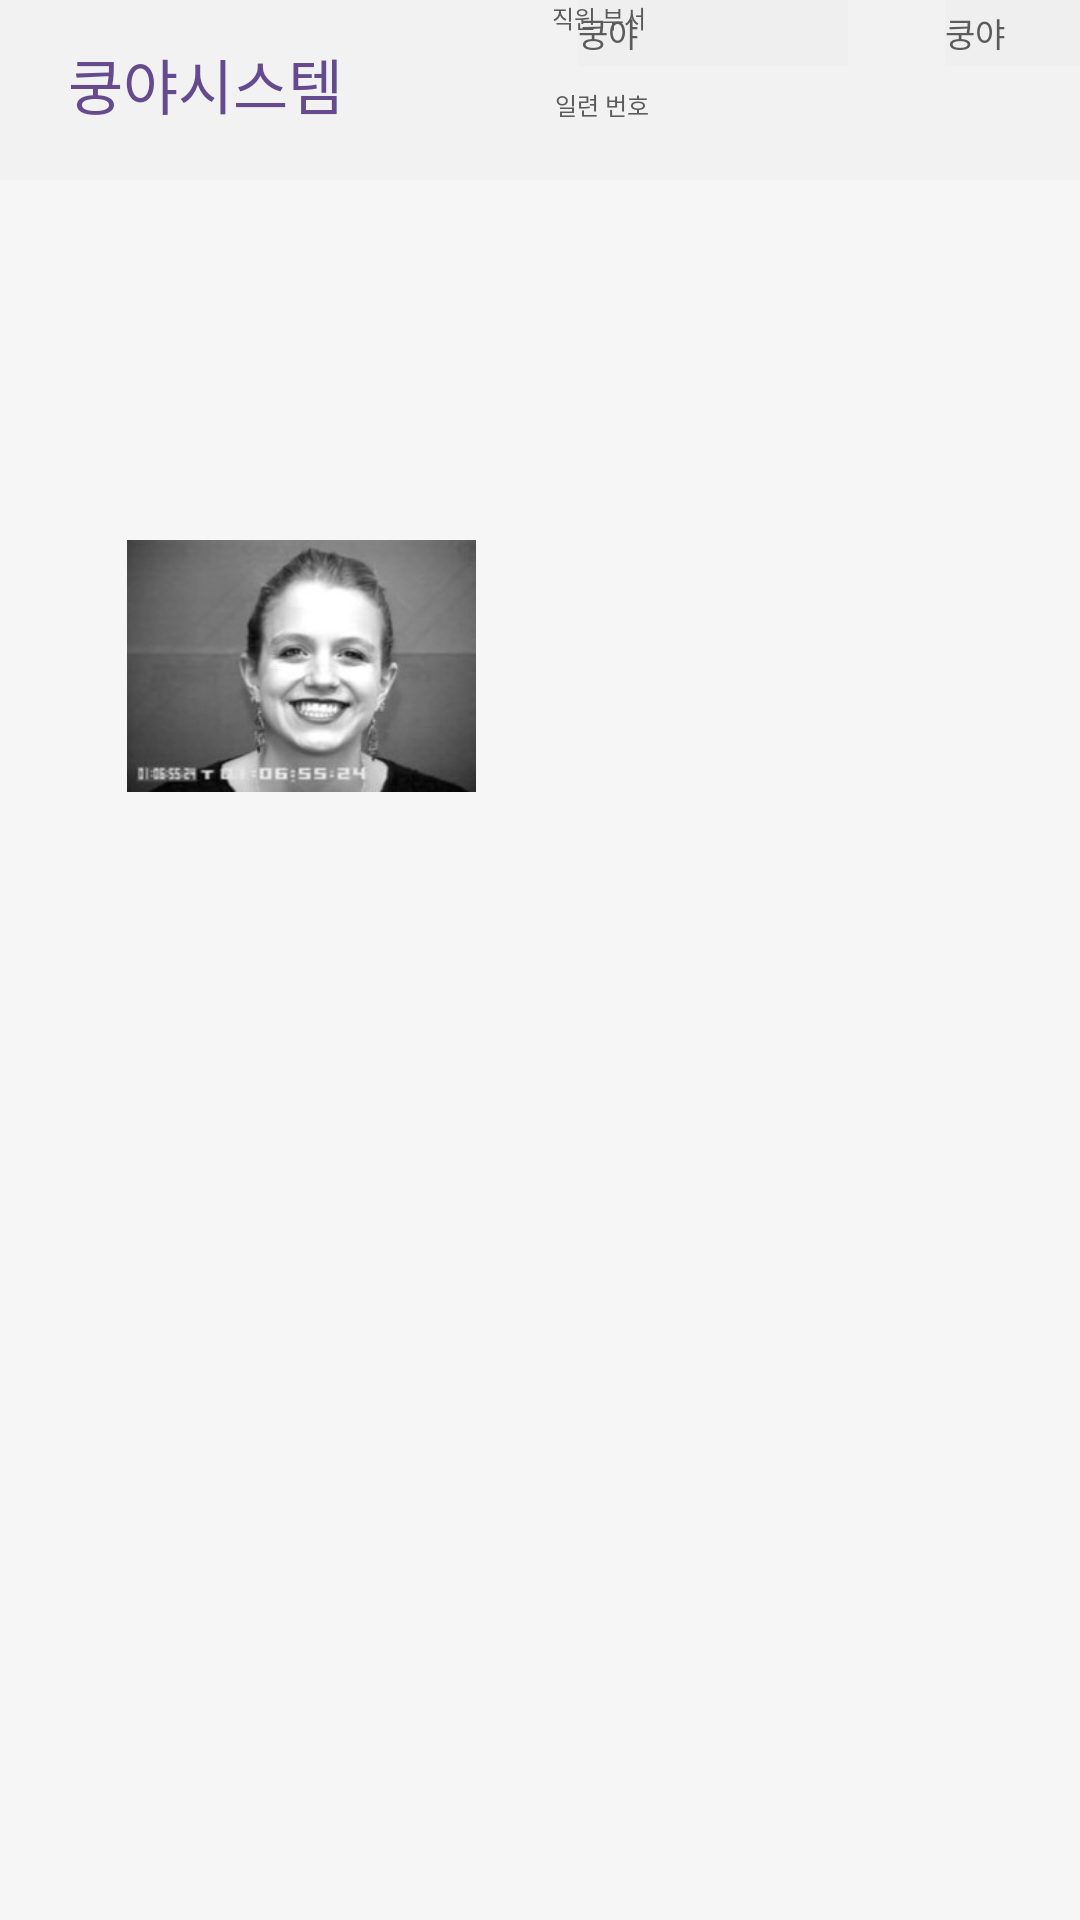

Android layout source for this screen:
<!-- AndroidManifest.xml: application theme Theme.Hanium2 -->
<!-- res/layout/activity_list.xml -->
<?xml version="1.0" encoding="utf-8"?>
<androidx.constraintlayout.widget.ConstraintLayout xmlns:android="http://schemas.android.com/apk/res/android"
    xmlns:app="http://schemas.android.com/apk/res-auto"
    xmlns:tools="http://schemas.android.com/tools"
    android:layout_width="match_parent"
    android:layout_height="match_parent"
    android:background="#f6f6f6"
    tools:context=".MainActivity">

    <View
        android:id="@+id/view2"
        android:layout_width="wrap_content"
        android:layout_height="60dp"
        android:background="#f2f2f2"
        app:layout_constraintBottom_toBottomOf="parent"
        app:layout_constraintEnd_toEndOf="parent"
        app:layout_constraintHorizontal_bias="1.0"
        app:layout_constraintStart_toStartOf="parent"
        app:layout_constraintTop_toTopOf="parent"
        app:layout_constraintVertical_bias="0.0"
        tools:ignore="MissingConstraints">


    </View>

    <TextView
        android:layout_width="wrap_content"
        android:layout_height="wrap_content"
        android:text="쿵야시스템"
        android:textColor="#654b8d"
        android:textSize="20sp"
        android:textStyle="normal"
        app:layout_constraintBottom_toBottomOf="parent"
        app:layout_constraintEnd_toEndOf="@+id/view2"
        app:layout_constraintHorizontal_bias="0.084"
        app:layout_constraintStart_toStartOf="parent"
        app:layout_constraintTop_toTopOf="parent"
        app:layout_constraintVertical_bias="0.022"
        tools:ignore="MissingConstraints" />

    <TextView
        android:id="@+id/textView2"
        android:layout_width="wrap_content"
        android:layout_height="wrap_content"
        android:layout_marginStart="164dp"
        android:layout_marginTop="82dp"
        android:layout_marginEnd="164dp"
        android:layout_marginBottom="15dp"
        android:text="직원 목록"
        android:textColor="#4a4a4a"
        android:textSize="21sp"
        android:textStyle="normal"
        app:layout_constraintBottom_toTopOf="@+id/view2"
        app:layout_constraintEnd_toEndOf="parent"
        app:layout_constraintHorizontal_bias="0.0"
        app:layout_constraintStart_toStartOf="parent" />

    <View
        android:id="@+id/view345"
        android:layout_width="21dp"
        android:layout_height="2dp"
        android:layout_marginStart="195dp"
        android:layout_marginTop="15dp"
        android:layout_marginEnd="195dp"
        android:background="#b8b5b5"
        app:layout_constraintEnd_toEndOf="parent"
        app:layout_constraintStart_toStartOf="parent"
        app:layout_constraintTop_toBottomOf="@+id/textView2"></View>

    <LinearLayout
        android:layout_width="wrap_content"
        android:layout_height="wrap_content"
        android:layout_marginEnd="411dp"
        android:layout_marginBottom="731dp"
        android:orientation="vertical"
        app:layout_constraintBottom_toBottomOf="parent"
        app:layout_constraintEnd_toEndOf="parent"
        app:layout_constraintStart_toStartOf="parent"
        app:layout_constraintTop_toTopOf="parent">

    </LinearLayout>

    <ImageView
        android:id="@+id/imageView2"
        android:layout_width="127dp"
        android:layout_height="84dp"
        android:layout_marginStart="37dp"
        android:layout_marginTop="201dp"
        android:layout_marginEnd="19dp"
        android:layout_marginBottom="376dp"
        android:src="@drawable/face"
        app:layout_constraintBottom_toBottomOf="parent"
        app:layout_constraintEnd_toStartOf="@+id/textView10"
        app:layout_constraintHorizontal_bias="0.0"
        app:layout_constraintStart_toStartOf="parent"
        app:layout_constraintVertical_bias="1.0" />

    <TextView
        android:id="@+id/textView16"
        android:layout_width="90dp"
        android:layout_height="22dp"
        android:layout_marginStart="8dp"
        android:layout_marginTop="1dp"
        android:layout_marginEnd="36dp"
        android:layout_marginBottom="384dp"
        android:background="#efefef"
        android:gravity="center_vertical"
        android:includeFontPadding="false"
        android:textColor="#5b5b5b"
        android:textSize="11sp"
        android:textStyle="normal"
        app:layout_constraintBottom_toBottomOf="parent"
        app:layout_constraintEnd_toEndOf="parent"
        app:layout_constraintStart_toEndOf="@+id/textView5"
        app:layout_constraintTop_toBottomOf="@+id/textView14"
        android:text="쿵야" />

    <TextView
        android:id="@+id/textView17"
        android:layout_width="wrap_content"
        android:layout_height="wrap_content"
        android:layout_marginStart="20dp"
        android:layout_marginBottom="4dp"
        android:textColor="#5b5b5b"
        android:textSize="8sp"
        android:textStyle="normal"
        app:layout_constraintBottom_toTopOf="@+id/textView10"
        app:layout_constraintStart_toEndOf="@+id/imageView2"
        android:text="직원 부서" />

    <TextView
        android:id="@+id/textView10"
        android:layout_width="90dp"
        android:layout_height="22dp"
        android:layout_marginTop="4dp"
        android:layout_marginBottom="7dp"
        android:background="#efefef"

        android:gravity="center_vertical"
        android:includeFontPadding="false"
        android:text="쿵야"
        android:textColor="#5b5b5b"
        android:textSize="11sp"
        android:textStyle="normal"
        app:layout_constraintBottom_toTopOf="@+id/textView8"
        app:layout_constraintEnd_toEndOf="parent"
        app:layout_constraintStart_toEndOf="@+id/view2"
        app:layout_constraintTop_toBottomOf="@+id/textView17" />

    <TextView
        android:id="@+id/textView14"
        android:layout_width="wrap_content"
        android:layout_height="wrap_content"
        android:layout_marginStart="68dp"
        android:layout_marginEnd="95dp"
        android:layout_marginBottom="1dp"
        android:text="휴대 번호"
        android:textColor="#5b5b5b"
        android:textSize="8sp"
        android:textStyle="normal"
        app:layout_constraintBottom_toTopOf="@+id/textView16"
        app:layout_constraintEnd_toEndOf="parent"
        app:layout_constraintStart_toEndOf="@+id/textView8" />

    <TextView
        android:id="@+id/textView5"
        android:layout_width="90dp"
        android:layout_height="22dp"
        android:layout_marginStart="20dp"

        android:layout_marginEnd="4dp"
        android:layout_marginBottom="653dp"
        android:background="#efefef"
        android:gravity="center_vertical"
        android:includeFontPadding="false"
        android:text="쿵야"
        android:textColor="#5b5b5b"
        android:textSize="11sp"
        android:textStyle="normal"
        app:layout_constraintBottom_toBottomOf="parent"
        app:layout_constraintEnd_toStartOf="@+id/view2"
        app:layout_constraintStart_toEndOf="@+id/imageView2"
        app:layout_constraintTop_toTopOf="parent" />

    <TextView
        android:id="@+id/textView8"
        android:layout_width="wrap_content"
        android:layout_height="wrap_content"
        android:layout_marginStart="21dp"
        android:layout_marginTop="7dp"
        android:textColor="#5b5b5b"
        android:textSize="8sp"
        android:textStyle="normal"
        app:layout_constraintStart_toEndOf="@+id/imageView2"
        app:layout_constraintTop_toBottomOf="@+id/textView10"
        android:text="일련 번호" />

</androidx.constraintlayout.widget.ConstraintLayout>
<!-- resources referenced by this layout -->
<resources>
  <!-- drawable face: jpg bitmap (drawable, 32726 bytes) -->
  <style name="Theme.Hanium2" parent="Theme.AppCompat.Light">
          
          <item name="colorPrimary">@color/purple_500</item>
          <item name="colorPrimaryVariant">@color/purple_700</item>
          <item name="colorOnPrimary">@color/white</item>
          
          <item name="colorSecondary">@color/teal_200</item>
          <item name="colorSecondaryVariant">@color/teal_700</item>
          <item name="colorOnSecondary">@color/black</item>
          
          <item name="android:statusBarColor" tools:targetApi="l">?attr/colorPrimaryVariant</item>
          
      </style>
  <!-- not gathered from this repository: default colours our renderer supplied (Android Studio template values) -->
  <color name="purple_500">#FF6200EE</color>
  <color name="purple_700">#FF3700B3</color>
  <color name="teal_200">#FF03DAC5</color>
  <color name="teal_700">#FF018786</color>
  <color name="black">#FF000000</color>
  <color name="white">#FFFFFFFF</color>
</resources>
